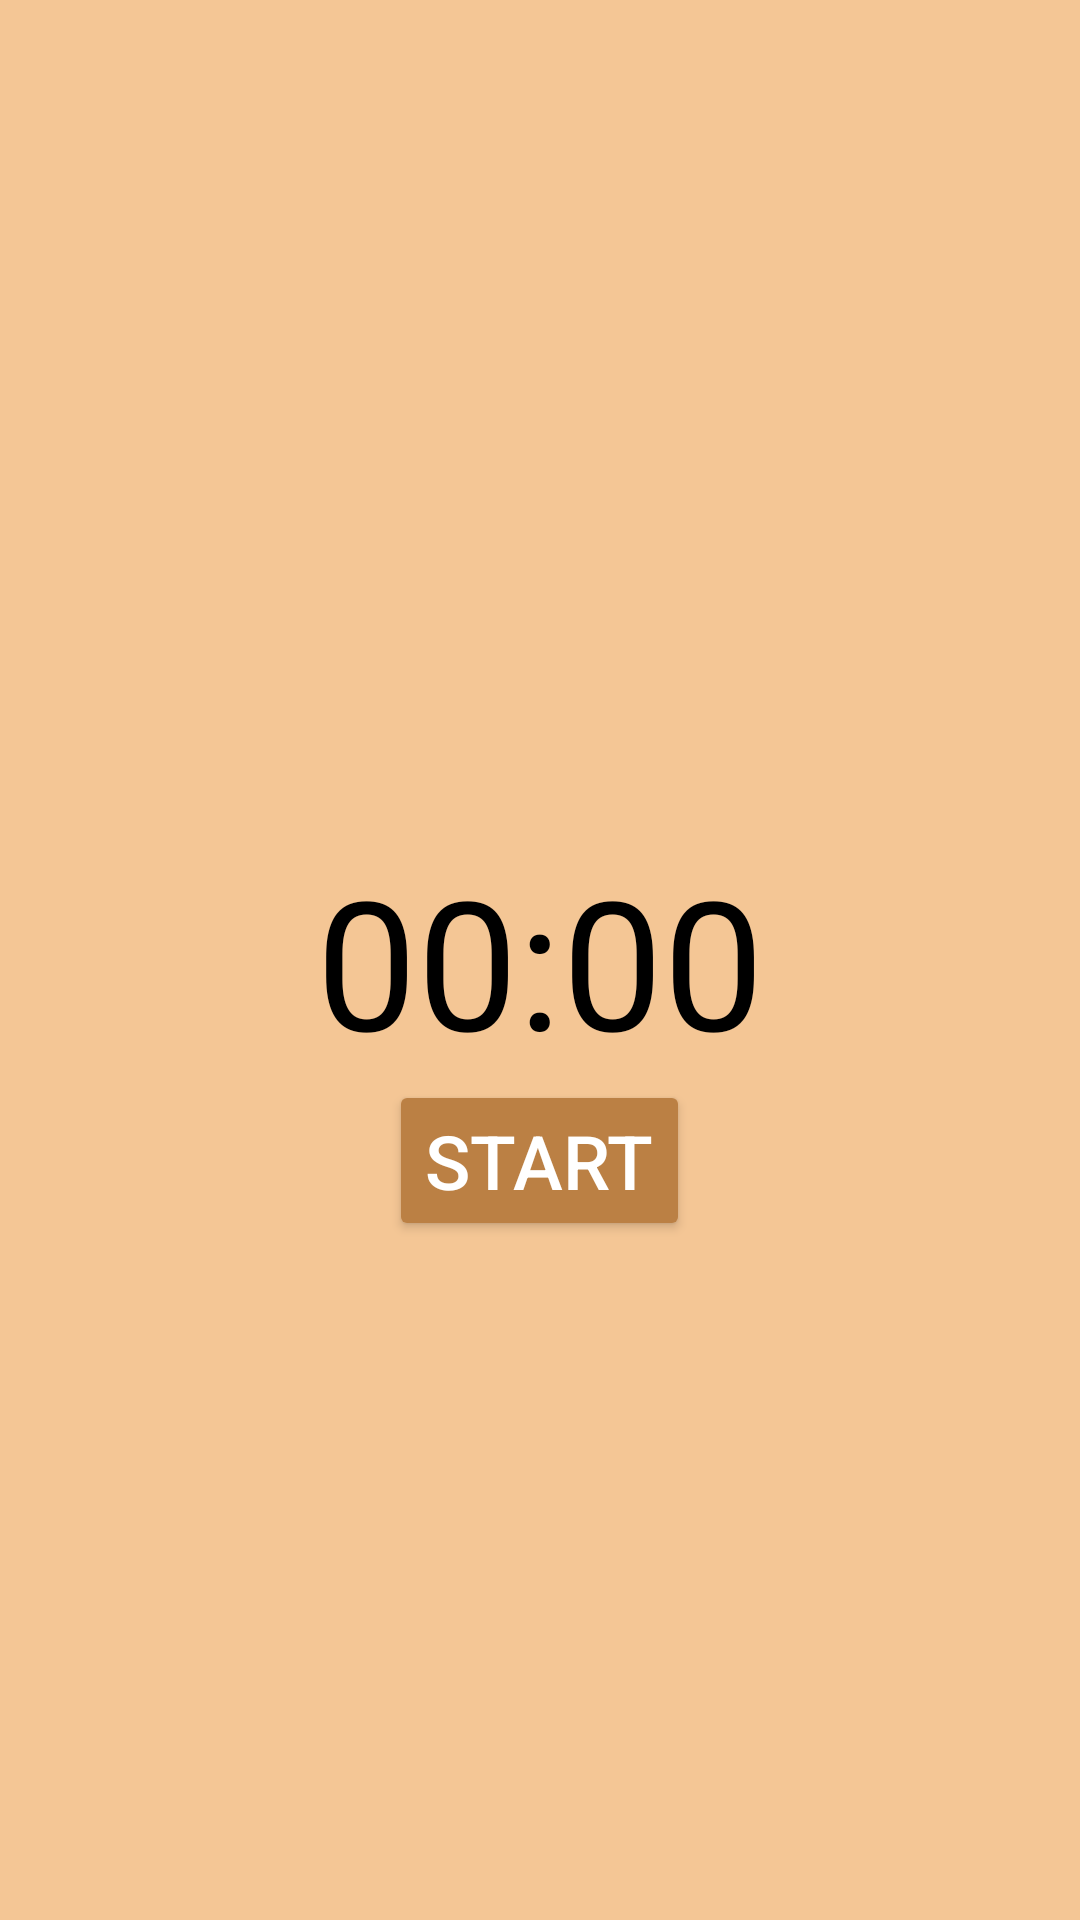

Layout XML and referenced resources for this Android screen:
<!-- AndroidManifest.xml: application theme Theme.TimeManagementSystem -->
<!-- res/layout/pomodoro.xml -->
<?xml version="1.0" encoding="utf-8"?>
<RelativeLayout xmlns:android="http://schemas.android.com/apk/res/android"
    xmlns:app="http://schemas.android.com/apk/res-auto"
    xmlns:tools="http://schemas.android.com/tools"
    android:layout_width="match_parent"
    android:layout_height="match_parent"
    android:background="#F4C695"
    tools:context=".Pomodoro_main">


    <TextView
        android:id="@+id/textViewCountDown"
        android:layout_width="wrap_content"
        android:layout_height="wrap_content"
        android:layout_centerInParent="true"
        android:text="00:00"
        android:textColor="@color/black"
        android:textSize="60dp" />

    <Button
        android:id="@+id/button_startPause"
        android:layout_width="wrap_content"
        android:layout_height="wrap_content"
        android:layout_centerHorizontal="true"
        android:layout_below="@+id/textViewCountDown"
        android:text="Start"
        android:textSize="25sp"
        android:textColor="@color/white"
        android:backgroundTint="#bb8044"/>

    <Button
        android:id="@+id/button_reset"
        android:layout_width="wrap_content"
        android:layout_height="wrap_content"
        android:layout_centerHorizontal="true"
        android:layout_below="@+id/button_startPause"
        android:text="Reset"
        android:textSize="25sp"
        android:textColor="@color/white"
        android:backgroundTint="#bb8044"
        android:visibility="invisible"
        tools:visibility="visible" />

    <ImageView
        android:id="@+id/imageView"
        android:layout_width="100dp"
        android:layout_height="100dp"
        android:layout_alignParentStart="true"
        android:layout_alignParentTop="true"
        android:layout_alignParentEnd="true"
        android:layout_alignParentBottom="true"
        android:layout_marginStart="157dp"
        android:layout_marginTop="223dp"
        android:layout_marginEnd="153dp"
        android:layout_marginBottom="408dp"
        app:srcCompat="@drawable/ic_baseline_timer_24" />


</RelativeLayout>
<!-- resources referenced by this layout -->
<resources>
  <style name="Theme.TimeManagementSystem" parent="Theme.MaterialComponents.DayNight.DarkActionBar">
          
          <item name="colorPrimary">@color/purple_500</item>
          <item name="colorPrimaryVariant">@color/purple_700</item>
          <item name="colorOnPrimary">@color/white</item>
          
          <item name="colorSecondary">@color/teal_200</item>
          <item name="colorSecondaryVariant">@color/teal_700</item>
          <item name="colorOnSecondary">@color/black</item>
          
          <item name="android:statusBarColor" tools:targetApi="l">?attr/colorPrimaryVariant</item>
          
      </style>
  <!-- not gathered from this repository: default colours our renderer supplied (Android Studio template values) -->
  <color name="purple_500">#FF6200EE</color>
  <color name="purple_700">#FF3700B3</color>
  <color name="teal_200">#FF03DAC5</color>
  <color name="teal_700">#FF018786</color>
  <color name="black">#FF000000</color>
  <color name="white">#FFFFFFFF</color>
</resources>
